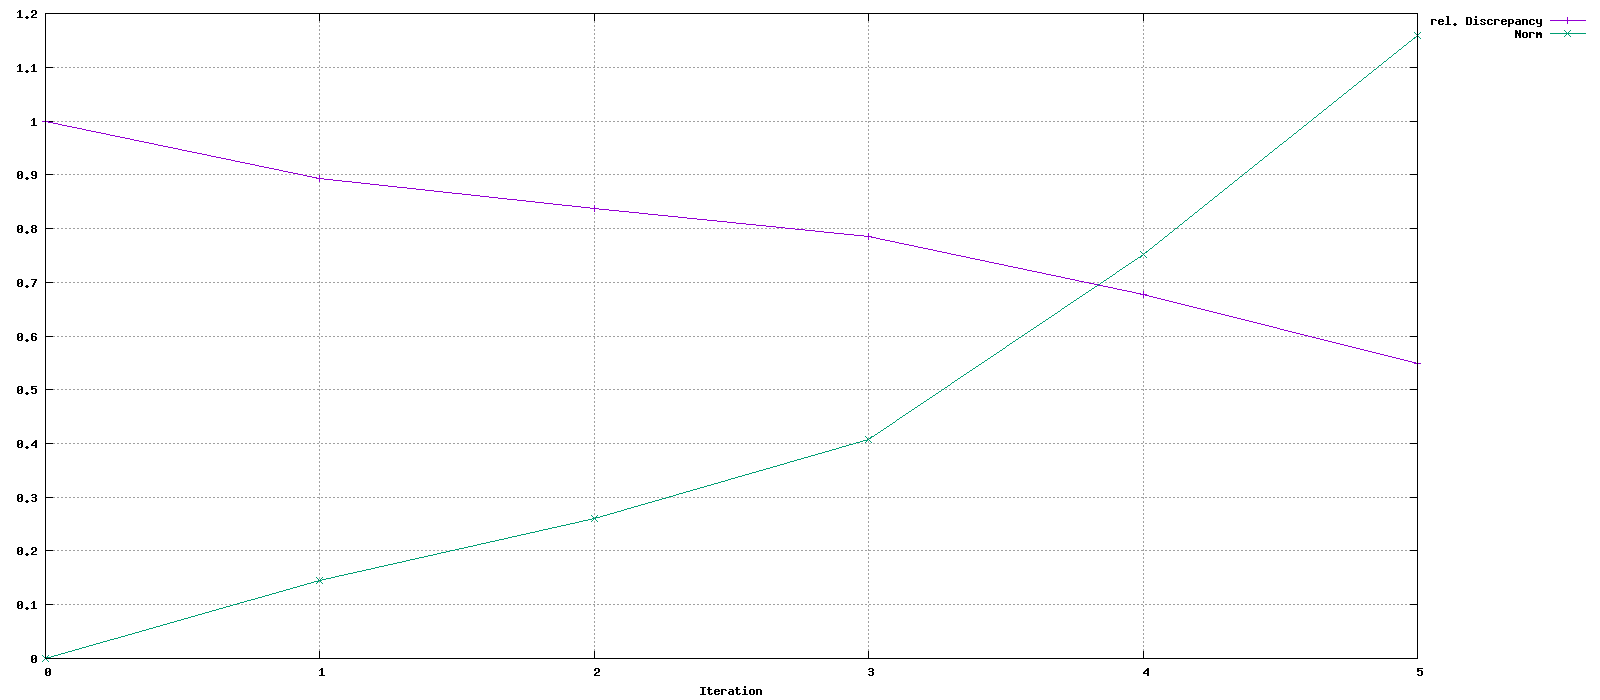

Data behind this chart, as committed beside it:
Iteration, rel. Discrepancy, Norm
0, 1, 0
1, 0.893, 0.145
2, 0.8371, 0.2612
3, 0.7847, 0.4081
4, 0.6781, 0.7518
5, 0.5484, 1.159
